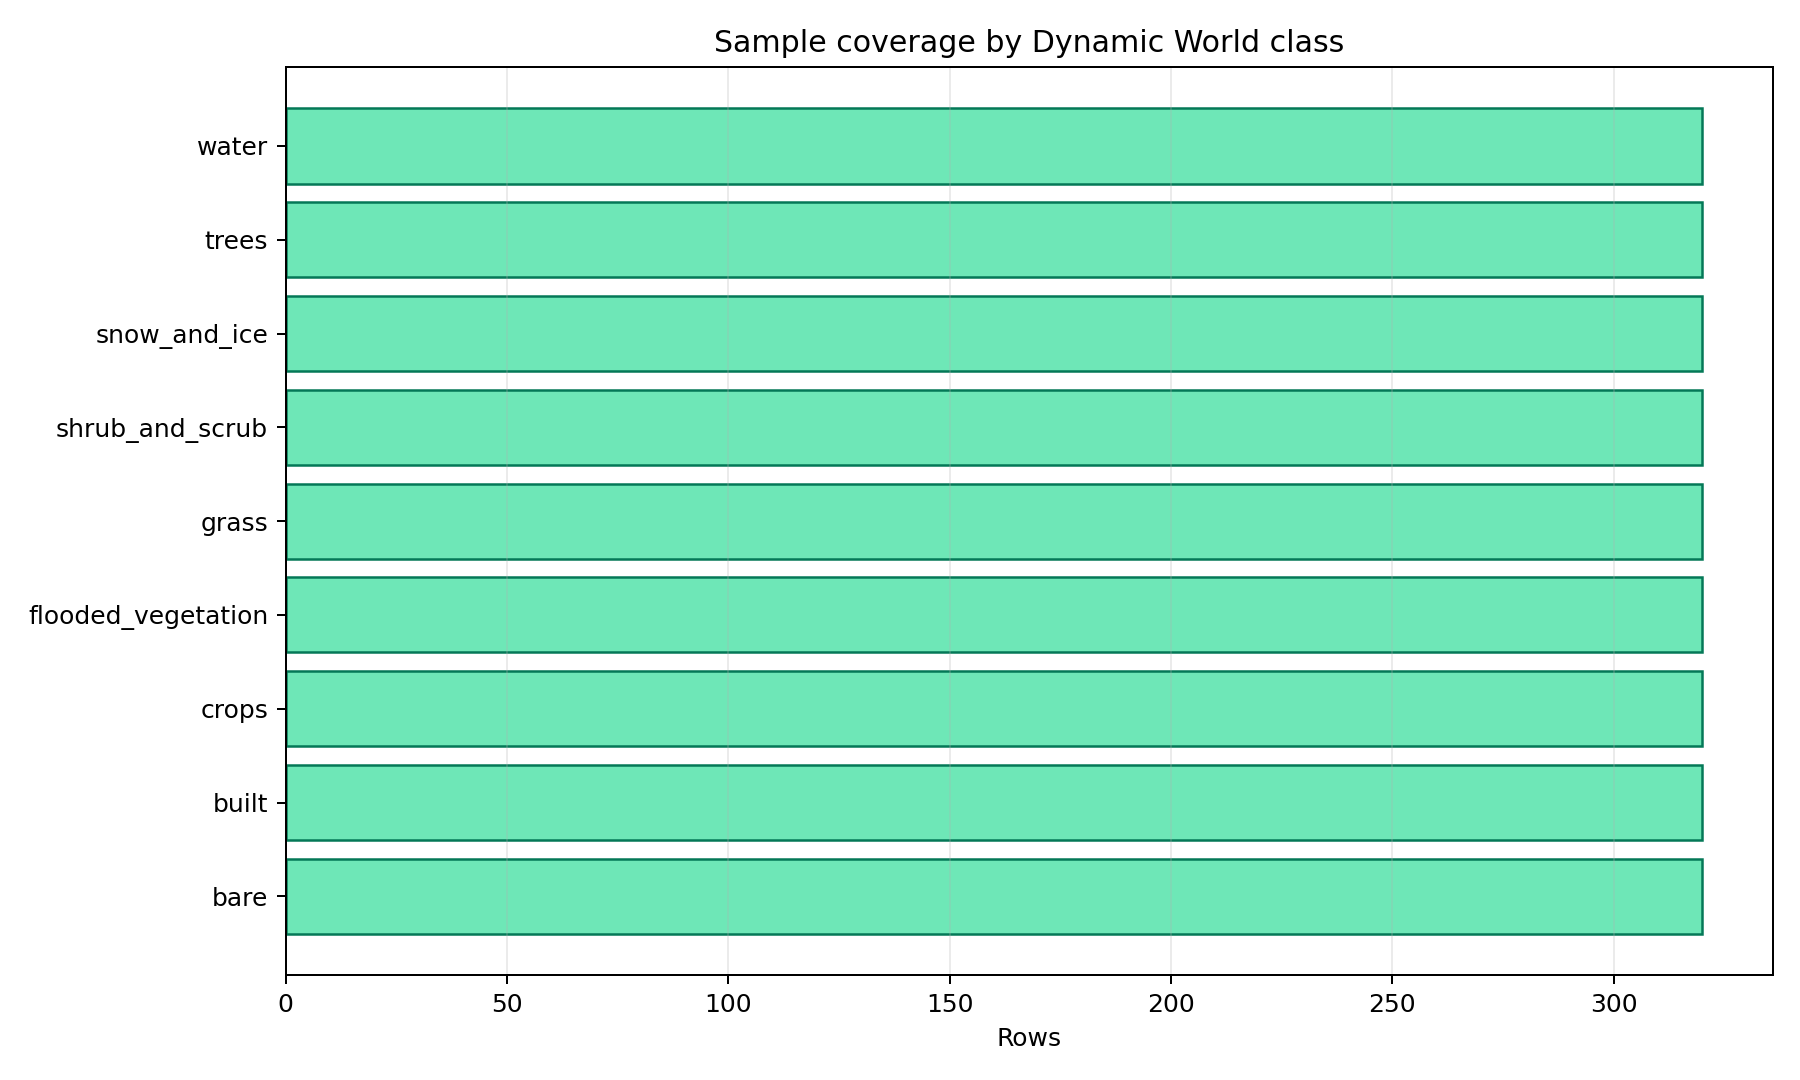

Values plotted in this chart, from the file beside it:
dw_label_name, n_samples
bare, 320
built, 320
crops, 320
flooded_vegetation, 320
grass, 320
shrub_and_scrub, 320
snow_and_ice, 320
trees, 320
water, 320
